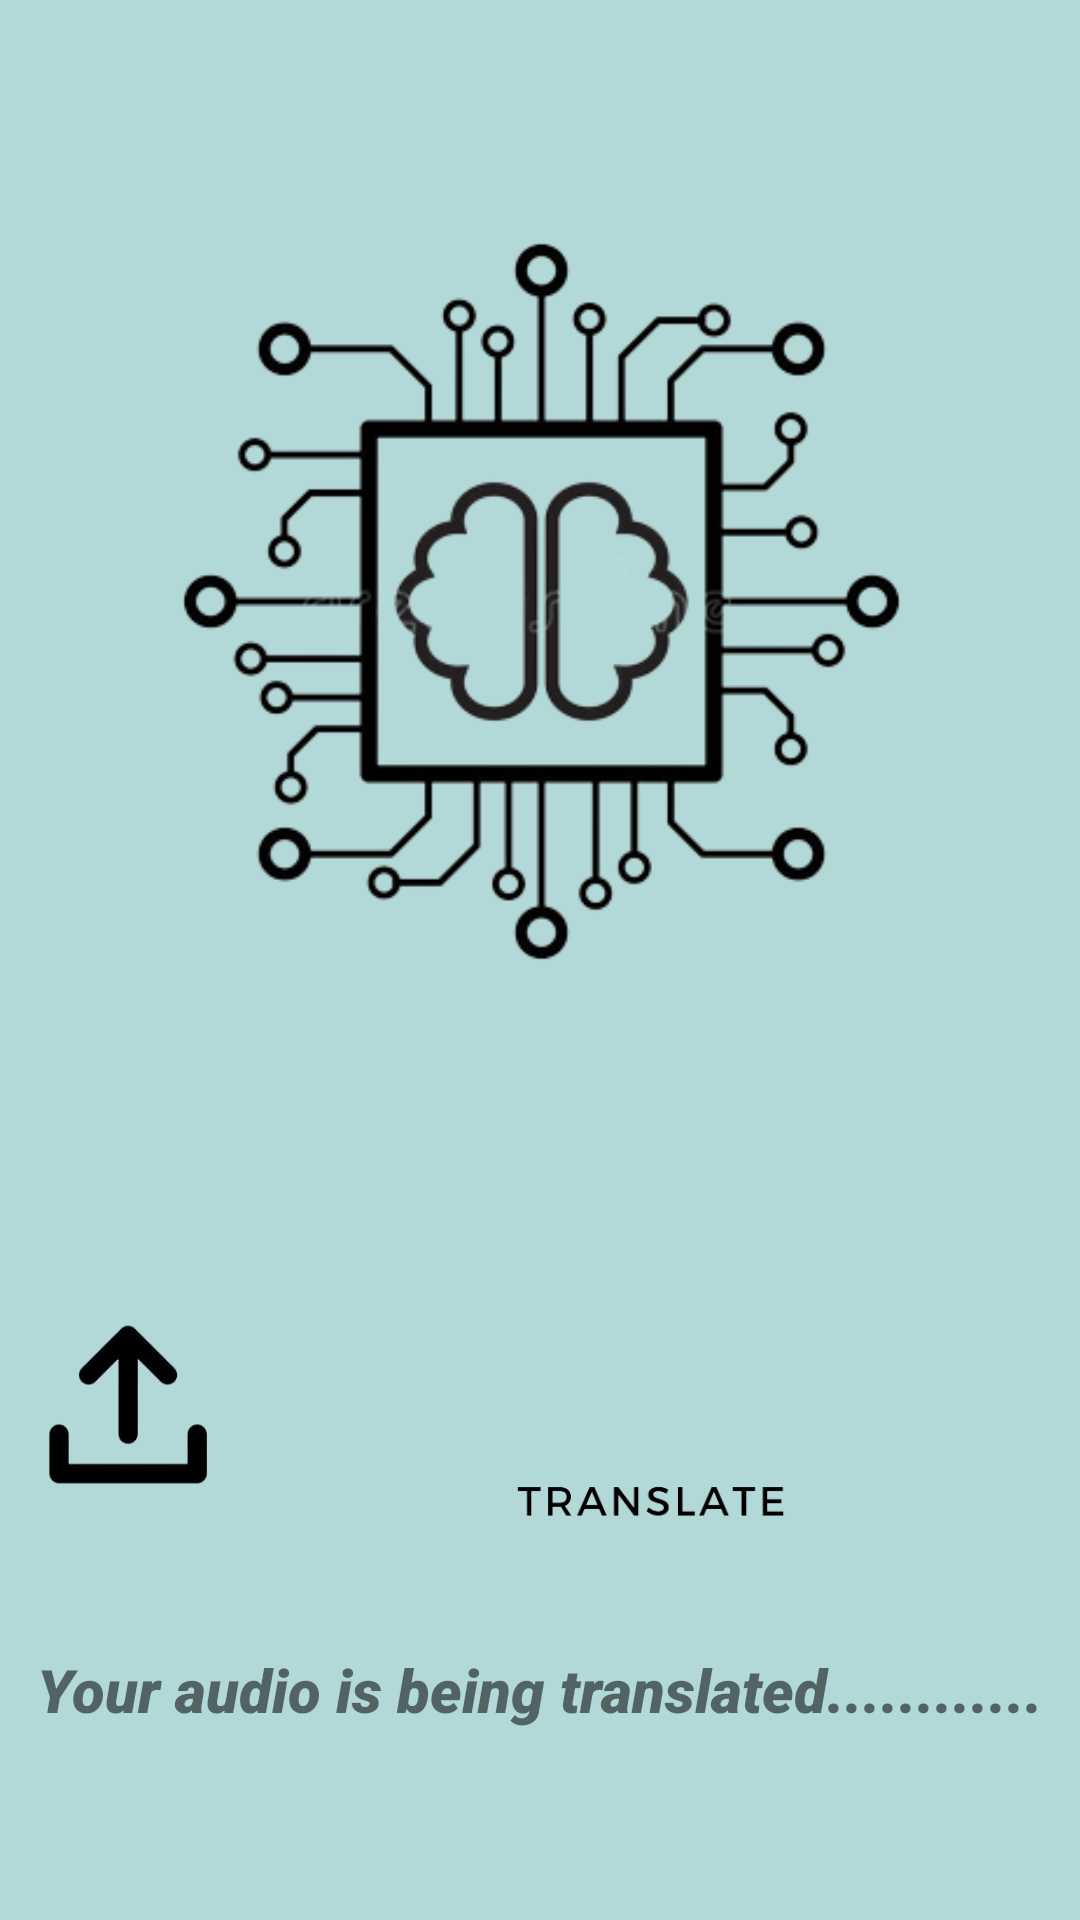

The Android layout XML behind this screen, and the referenced resources:
<!-- AndroidManifest.xml: application theme Theme.TranslatorWithRecorder -->
<!-- res/layout/fragment_translating.xml -->
<?xml version="1.0" encoding="utf-8"?>
<androidx.constraintlayout.widget.ConstraintLayout xmlns:android="http://schemas.android.com/apk/res/android"
    xmlns:app="http://schemas.android.com/apk/res-auto"
    xmlns:tools="http://schemas.android.com/tools"
    android:layout_width="match_parent"
    android:layout_height="match_parent"
    tools:context=".Translating"
    android:background="@color/teal_2"
    >

    <ImageView
        android:id="@+id/imageView7"
        android:layout_width="389dp"
        android:layout_height="401dp"
        android:src="@drawable/ai_base_image_updated"
        app:layout_constraintEnd_toEndOf="parent"
        app:layout_constraintStart_toStartOf="parent"
        app:layout_constraintTop_toTopOf="parent" />

    <TextView
        android:id="@+id/translation_text"
        android:layout_width="wrap_content"
        android:layout_height="wrap_content"
        android:fontFamily="sans-serif-black"
        android:text="Your audio is being translated............"

        android:textSize="20sp"
        android:textStyle="bold|italic"
        android:typeface="sans"
        app:layout_constraintBottom_toBottomOf="parent"
        app:layout_constraintEnd_toEndOf="parent"
        app:layout_constraintStart_toStartOf="parent"
        app:layout_constraintTop_toBottomOf="@+id/imageView7"
        app:layout_constraintVertical_bias="0.702" />

    <ImageView
        android:id="@+id/imageView8"
        android:layout_width="281dp"
        android:layout_height="158dp"
        android:layout_marginTop="16dp"
        android:src="@drawable/translate"
        app:layout_constraintBottom_toTopOf="@+id/translation_text"
        app:layout_constraintEnd_toEndOf="parent"
        app:layout_constraintHorizontal_bias="0.969"
        app:layout_constraintStart_toStartOf="parent"
        app:layout_constraintTop_toBottomOf="@+id/imageView7"
        app:layout_constraintVertical_bias="0.229" />

    <ImageView
        android:id="@+id/imageView5"
        android:layout_width="115dp"
        android:layout_height="109dp"
        android:layout_marginStart="11dp"
        android:layout_marginTop="37dp"
        android:layout_marginBottom="45dp"
        android:src="@drawable/background_removed"
        app:layout_constraintBottom_toTopOf="@+id/translation_text"
        app:layout_constraintEnd_toStartOf="@+id/imageView8"
        app:layout_constraintStart_toStartOf="parent"
        app:layout_constraintTop_toBottomOf="@+id/imageView7" />
</androidx.constraintlayout.widget.ConstraintLayout>
<!-- resources referenced by this layout -->
<resources>
  <color name="teal_2">#B2D8D8</color>
  <!-- drawable ai_base_image_updated: png bitmap (drawable, 55609 bytes) -->
  <!-- drawable background_removed: png bitmap (drawable, 11468 bytes) -->
  <!-- drawable translate: png bitmap (drawable, 10220 bytes) -->
  <style name="Theme.TranslatorWithRecorder" parent="Theme.MaterialComponents.Light.NoActionBar">
          
          <item name="colorPrimary">@color/teal_700</item>
          <item name="colorPrimaryVariant">@color/teal_200</item>
          <item name="colorOnPrimary">@color/white</item>
          
          <item name="colorSecondary">@color/teal_200</item>
          <item name="colorSecondaryVariant">@color/teal_700</item>
          <item name="colorOnSecondary">@color/black</item>
  
          
          <item name="android:statusBarColor">?attr/colorPrimaryVariant</item>
          
      </style>
  <color name="teal_700">#FF018786</color>
  <color name="teal_200">#FF03DAC5</color>
  <color name="white">#FFFFFFFF</color>
  <color name="black">#FF000000</color>
</resources>
